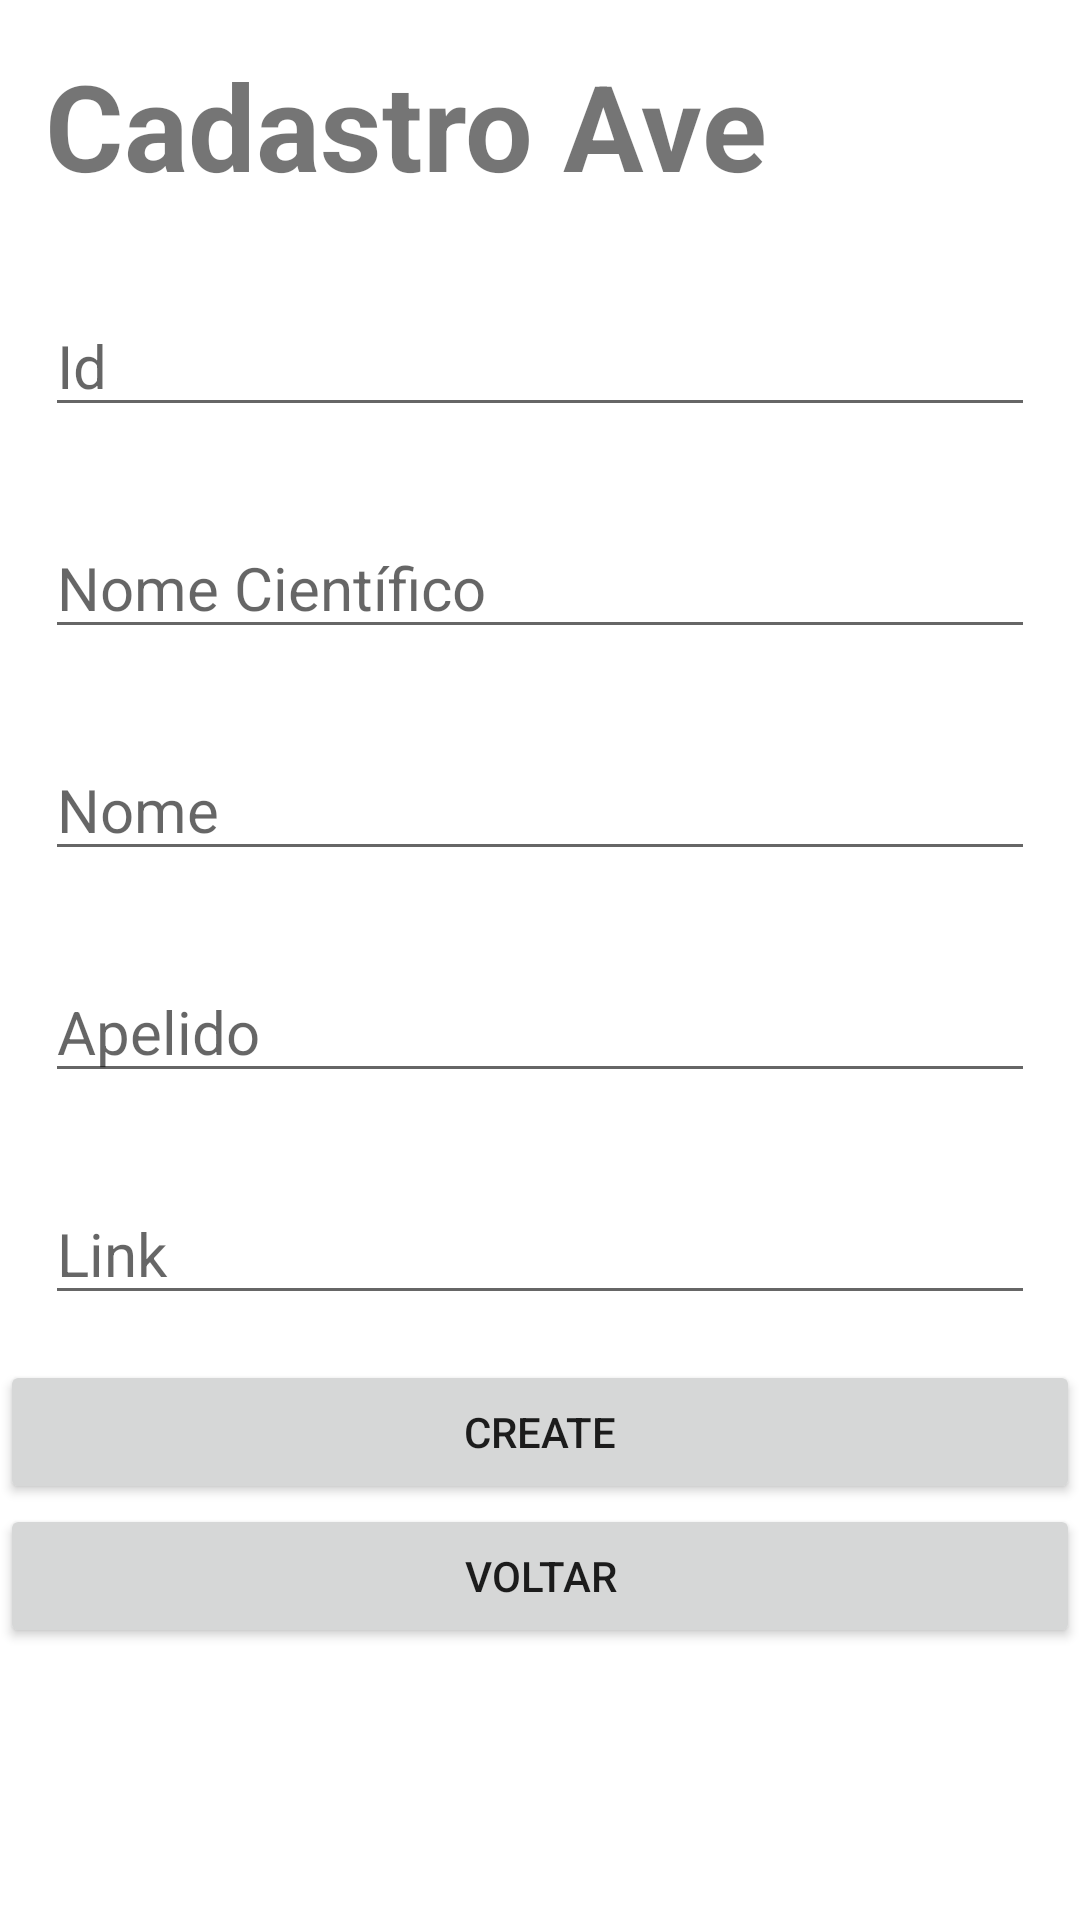

The Android layout XML behind this screen, and the referenced resources:
<!-- AndroidManifest.xml: application theme Theme.crudAves -->
<!-- res/layout/activity_cadastro_ave.xml -->
<?xml version="1.0" encoding="utf-8"?>
<LinearLayout xmlns:android="http://schemas.android.com/apk/res/android"
    xmlns:app="http://schemas.android.com/apk/res-auto"
    xmlns:tools="http://schemas.android.com/tools"
    android:layout_width="match_parent"
    android:layout_height="match_parent"
    android:orientation="vertical"
    android:layout_margin="5dp"
    tools:context=".CadastroAveActivity">

    <TextView
        android:layout_width="match_parent"
        android:layout_height="wrap_content"
        android:text="Cadastro Ave"
        android:textSize="40dp"
        android:layout_margin="15dp"
        android:layout_gravity="center"
        android:textStyle="bold"
        android:backgroundTint="#4D4646"/>

    <EditText
        android:id="@+id/tvId"
        android:layout_width="match_parent"
        android:layout_height="wrap_content"
        android:layout_margin="15dp"
        android:textSize="20dp"
        android:inputType="number"
        android:hint="Id"/>
    <EditText
        android:id="@+id/tvNomeCientifico"
        android:layout_width="match_parent"
        android:layout_height="wrap_content"
        android:layout_margin="15dp"
        android:textSize="20dp"
        android:hint="Nome Científico"/>

    <EditText
        android:id="@+id/tvNome"
        android:layout_width="match_parent"
        android:layout_height="wrap_content"
        android:layout_margin="15dp"
        android:textSize="20dp"
        android:hint="Nome"/>

    <EditText
        android:id="@+id/tvApelido"
        android:layout_width="match_parent"
        android:layout_height="wrap_content"
        android:layout_margin="15dp"
        android:textSize="20dp"
        android:hint="Apelido"/>

    <EditText
        android:id="@+id/tvLink"
        android:layout_width="match_parent"
        android:layout_height="wrap_content"
        android:layout_margin="15dp"
        android:textSize="20dp"
        android:hint="Link"/>

    <Button
        android:id="@+id/btnCreate"
        android:layout_width="match_parent"
        android:layout_height="wrap_content"
        android:text="CREATE" />

    <Button
        android:id="@+id/btnVoltar"
        android:layout_width="match_parent"
        android:layout_height="wrap_content"
        android:text="VOLTAR" />

    <ProgressBar
        android:id="@+id/myProgressBar"
        android:layout_width="409dp"
        android:layout_height="wrap_content"
        android:foregroundGravity="center"
        android:indeterminate="true"
        android:indeterminateBehavior="cycle"
        android:visibility="gone"
        app:layout_constraintBottom_toBottomOf="parent"
        app:layout_constraintEnd_toEndOf="@+id/aveGridView"
        app:layout_constraintHorizontal_bias="0.5"
        app:layout_constraintStart_toStartOf="parent"
        app:layout_constraintTop_toTopOf="parent"
        app:layout_constraintVertical_bias="0.5" />

</LinearLayout>
<!-- resources referenced by this layout -->
<resources>
  <style name="Theme.crudAves" parent="Theme.MaterialComponents.DayNight.DarkActionBar">
          
          <item name="colorPrimary">@color/purple_500</item>
          <item name="colorPrimaryVariant">@color/purple_700</item>
          <item name="colorOnPrimary">@color/white</item>
          
          <item name="colorSecondary">@color/teal_200</item>
          <item name="colorSecondaryVariant">@color/teal_700</item>
          <item name="colorOnSecondary">@color/black</item>
          
          <item name="android:statusBarColor">?attr/colorPrimaryVariant</item>
          
      </style>
  <!-- not gathered from this repository: default colours our renderer supplied (Android Studio template values) -->
  <color name="purple_500">#FF6200EE</color>
  <color name="purple_700">#FF3700B3</color>
  <color name="teal_200">#FF03DAC5</color>
  <color name="teal_700">#FF018786</color>
  <color name="black">#FF000000</color>
  <color name="white">#FFFFFFFF</color>
</resources>
